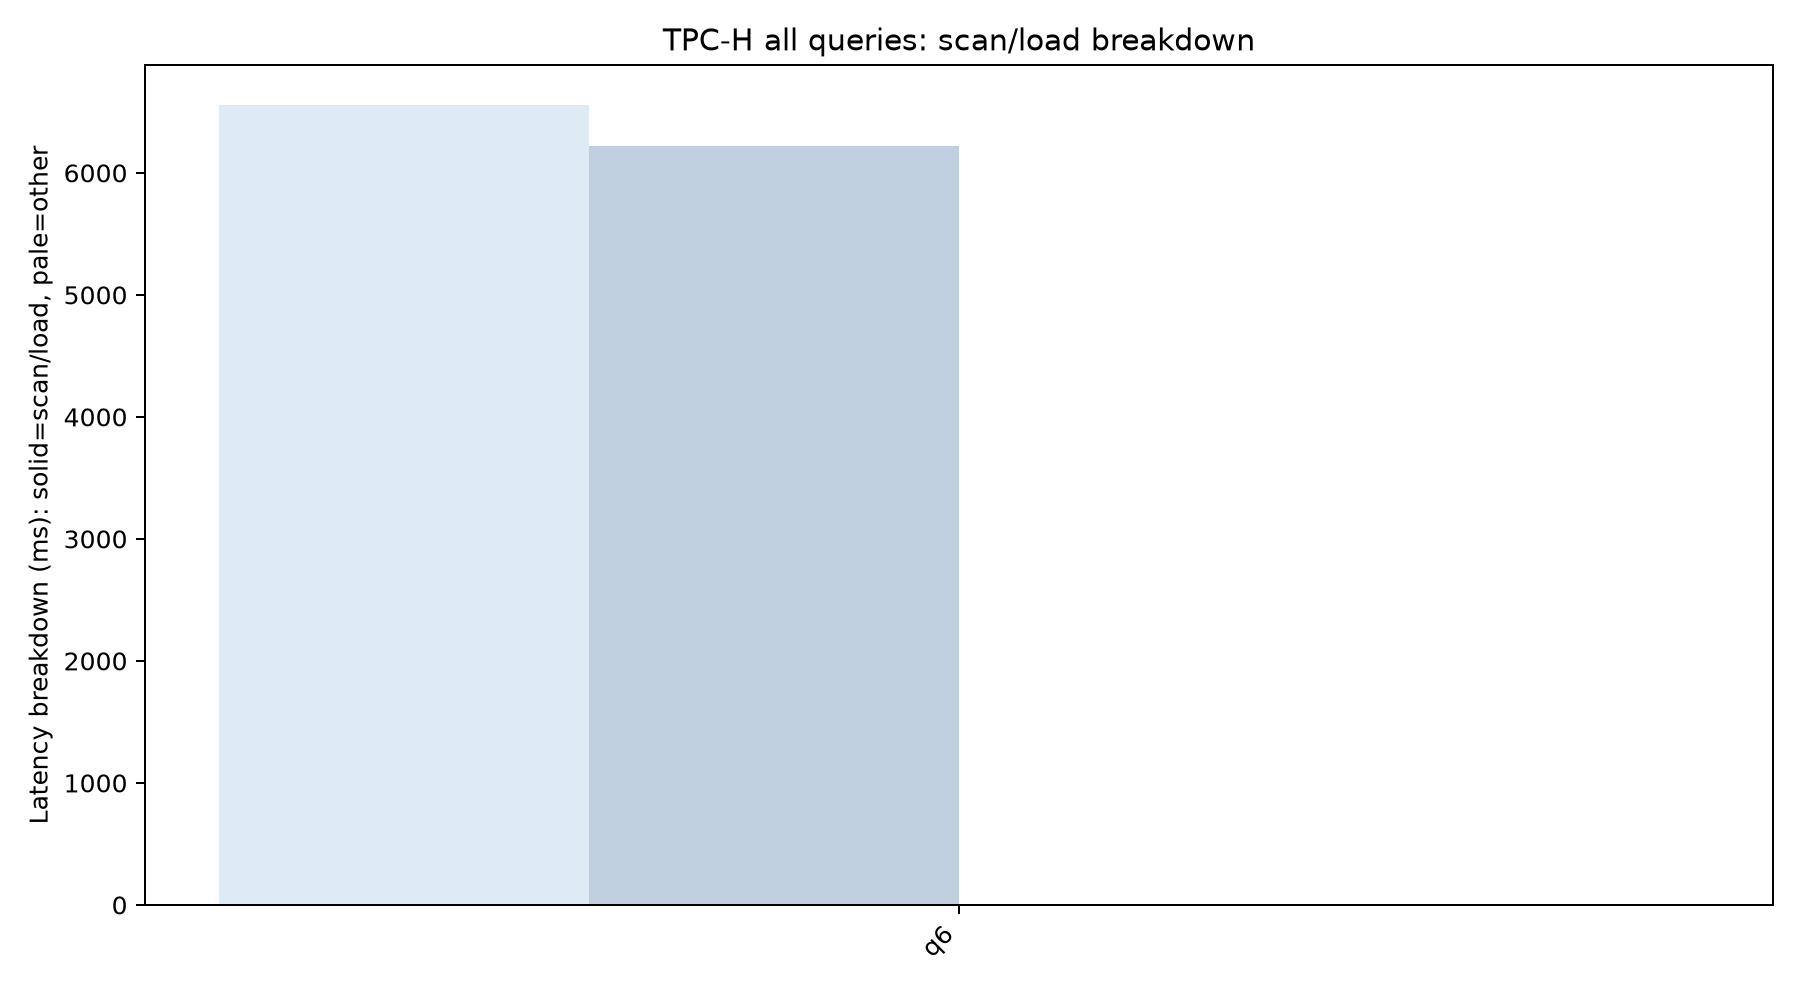

The file beside this chart, header and first rows:
query, series, condition, samples, total_ms, total_ms_std, load_ms, load_ms_std, scan_materialize_work_ms, scan_materialize_work_ms_std, scan_uncompressed_gb, scan_uncompressed_gb_std, compute_ms, compute_ms_std, fixed_page_cached_gb, fixed_page_cached_gb_std, fixed_page_reuse_split_count, fixed_page_reuse_split_count_std, fixed_page_materialize_count, fixed_page_materialize_count_std, fixed_page_fallback_count, fixed_page_fallback_count_std, fixed_page_extra_stage_ms, fixed_page_extra_stage_ms_std
q6, cold, cold_hot, 1, 6553, , 0.0, , 0.0, , 0.0, , 6553, , 0.0, , 0.0, , 0.0, , 0.0, , 0.0, 
q6, hot, cold_hot, 2, 6224, 123.2, 0.0, 0.0, 0.0, 0.0, 0.0, 0.0, 6224, 123.2, 0.0, 0.0, 0.0, 0.0, 0.0, 0.0, 0.0, 0.0, 0.0, 0.0
